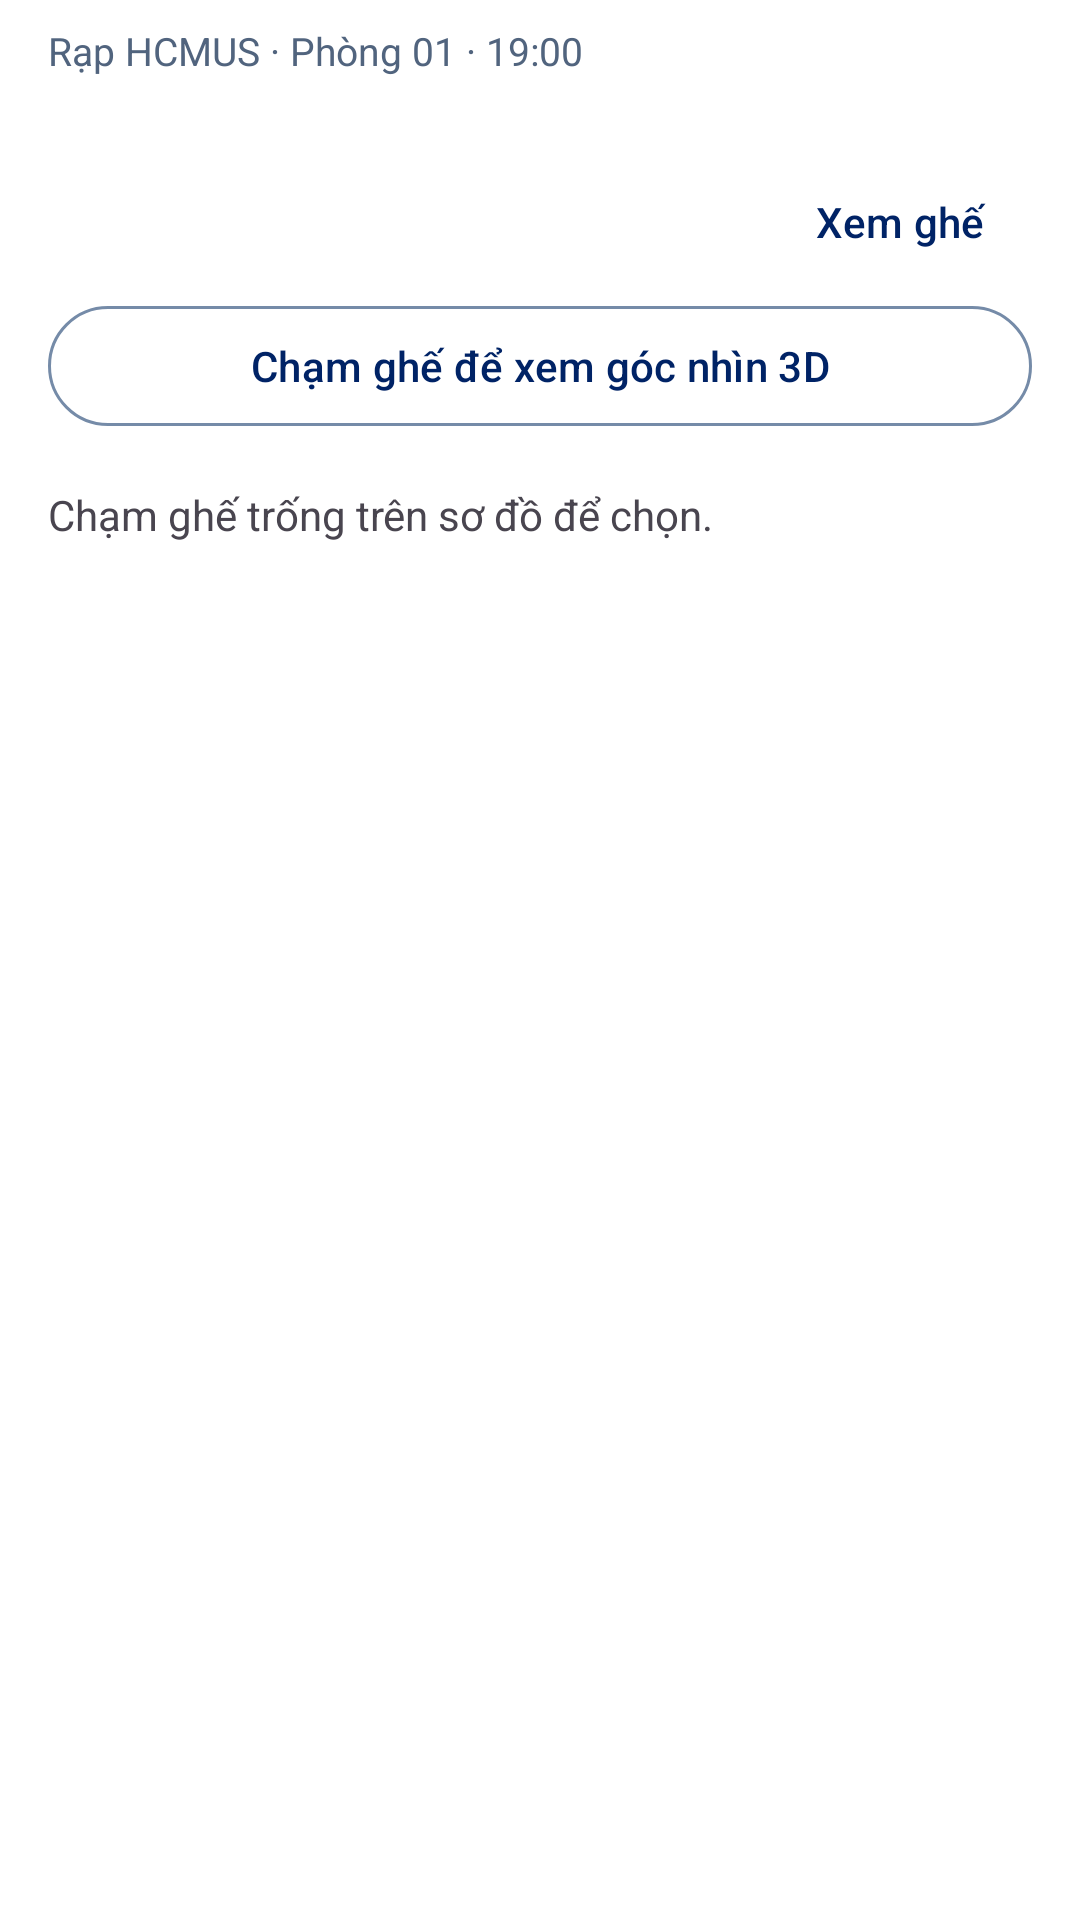

Produce the Android XML layout that renders to this screen, including the resource entries it uses.
<!-- AndroidManifest.xml: application theme Theme.CinemaMap -->
<!-- res/layout/view_booking_sheet.xml -->
<?xml version="1.0" encoding="utf-8"?>
<LinearLayout xmlns:android="http://schemas.android.com/apk/res/android"
    xmlns:app="http://schemas.android.com/apk/res-auto"
            android:id="@+id/booking_sheet"
            android:layout_width="match_parent"
            android:layout_height="match_parent"
            android:orientation="vertical"
            android:background="?attr/colorSurface"
            android:elevation="8dp"
            app:layout_behavior="com.google.android.material.bottomsheet.BottomSheetBehavior"
            app:behavior_hideable="false"
            app:behavior_fitToContents="true">

            <LinearLayout
                android:id="@+id/sheet_header"
                android:layout_width="match_parent"
                android:layout_height="wrap_content"
                android:paddingHorizontal="16dp"
                android:orientation="vertical">

                <TextView
                    android:layout_width="match_parent"
                    android:layout_height="wrap_content"
                    android:paddingTop="8dp"
                    android:text="@string/mock_showtime"
                    android:textColor="@color/app_text_secondary"
                    android:textSize="13sp" />

                <LinearLayout
                    android:layout_width="match_parent"
                    android:layout_height="wrap_content"
                    android:gravity="center_vertical"
                    android:orientation="horizontal">
                    <TextView
                        android:id="@+id/booking_summary"
                        android:layout_width="0dp"
                        android:layout_height="wrap_content"
                        android:layout_weight="1"
                        android:textColor="@color/app_text"
                        android:textSize="16sp"
                        android:textStyle="bold" />
                    <TextView
                        android:id="@+id/booking_total_price"
                        android:layout_width="wrap_content"
                        android:layout_height="wrap_content"
                        android:layout_marginStart="12dp"
                        android:gravity="end"
                        android:textColor="@color/app_navy"
                        android:textSize="18sp"
                        android:textStyle="bold" />
                </LinearLayout>

                <LinearLayout
                    android:layout_width="match_parent"
                    android:layout_height="wrap_content"
                    android:gravity="center_vertical"
                    android:orientation="horizontal">
                    <TextView
                        android:id="@+id/inspected_seat"
                        android:layout_width="0dp"
                        android:layout_height="wrap_content"
                        android:layout_weight="1"
                        android:paddingVertical="8dp"
                        android:maxLines="2"
                        android:ellipsize="end"
                        android:textColor="@color/app_text_secondary"
                        android:textSize="13sp" />
                    <com.google.android.material.button.MaterialButton
                        android:id="@+id/toggle_sheet"
                        style="?attr/borderlessButtonStyle"
                        android:layout_width="wrap_content"
                        android:layout_height="wrap_content"
                        android:text="@string/expand_sheet" />
                </LinearLayout>
            </LinearLayout>

            <com.google.android.material.button.MaterialButton
                android:id="@+id/open_3d_preview"
                style="?attr/materialButtonOutlinedStyle"
                android:layout_width="match_parent"
                android:layout_height="wrap_content"
                android:layout_marginHorizontal="16dp"
                android:text="@string/preview_3d_open" />

            <TextView
                android:id="@+id/empty_selection"
                android:layout_width="match_parent"
                android:layout_height="wrap_content"
                android:padding="16dp"
                android:text="@string/empty_selection" />

            <androidx.recyclerview.widget.RecyclerView
                android:id="@+id/selected_seats"
                android:layout_width="match_parent"
                android:layout_height="0dp"
                android:layout_weight="1"
                android:clipToPadding="false"
                android:paddingBottom="8dp" />
        </LinearLayout>
<!-- resources referenced by this layout -->
<resources>
  <color name="app_navy">#002366</color>
  <color name="app_text">#102B4E</color>
  <color name="app_text_secondary">#51647E</color>
  <string name="empty_selection">Chạm ghế trống trên sơ đồ để chọn.</string>
  <string name="expand_sheet">Xem ghế</string>
  <string name="mock_showtime">Rạp HCMUS · Phòng 01 · 19:00</string>
  <string name="preview_3d_open">Chạm ghế để xem góc nhìn 3D</string>
  <style name="Theme.CinemaMap" parent="Base.Theme.CinemaMap" />
  <style name="Base.Theme.CinemaMap" parent="Theme.Material3.Light.NoActionBar">
          <item name="android:colorBackground">@color/app_background</item>
          <item name="android:textColorPrimary">@color/app_text</item>
          <item name="android:textColorSecondary">@color/app_text_secondary</item>
          <item name="colorPrimary">@color/app_navy</item>
          <item name="colorOnPrimary">@color/white</item>
          <item name="colorPrimaryContainer">@color/app_soft_blue</item>
          <item name="colorOnPrimaryContainer">@color/app_navy</item>
          <item name="colorSecondary">@color/app_navy</item>
          <item name="colorOnSecondary">@color/white</item>
          <item name="colorSecondaryContainer">@color/app_soft_blue</item>
          <item name="colorOnSecondaryContainer">@color/app_navy</item>
          <item name="colorTertiary">@color/app_navy</item>
          <item name="colorOnTertiary">@color/white</item>
          <item name="colorTertiaryContainer">@color/app_soft_blue</item>
          <item name="colorOnTertiaryContainer">@color/app_navy</item>
          <item name="colorSurface">@color/app_background</item>
          <item name="colorOnSurface">@color/app_text</item>
          <item name="colorOnSurfaceVariant">@color/app_text_secondary</item>
          <item name="colorSurfaceVariant">@color/app_soft_blue</item>
          <item name="colorSurfaceContainerLowest">@color/app_background</item>
          <item name="colorSurfaceContainerLow">@color/app_background</item>
          <item name="colorSurfaceContainer">@color/app_background</item>
          <item name="colorSurfaceContainerHigh">@color/app_background</item>
          <item name="colorSurfaceContainerHighest">@color/app_background</item>
          <item name="elevationOverlayEnabled">false</item>
          <item name="colorOutline">@color/seat_outline</item>
          <item name="colorOutlineVariant">@color/app_divider</item>
      </style>
  <color name="app_background">#FFFFFF</color>
  <color name="white">#FFFFFFFF</color>
  <color name="app_soft_blue">#E8EFFB</color>
  <color name="seat_outline">#758BA8</color>
  <color name="app_divider">#D9E2F0</color>
</resources>
